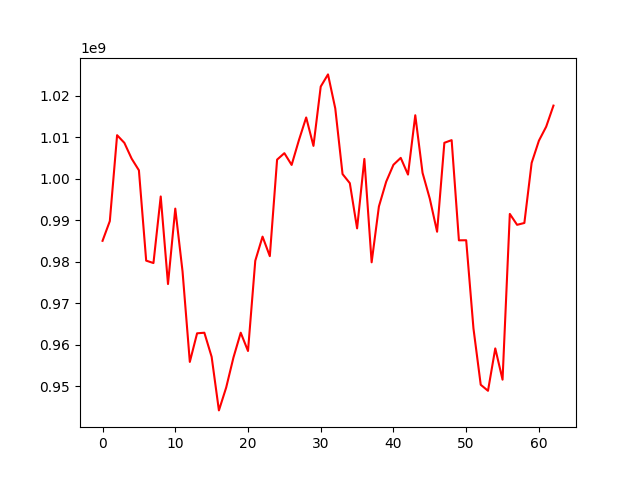

Data behind this chart, as committed beside it:
, 0
0, 985078718
1, 989829710
2, 1010524558
3, 1008677948
4, 1004879115
5, 1002064929
6, 980304127
7, 979725191
8, 995764259
9, 974666595
10, 992840131
11, 977694971
12, 955914538
13, 962801494
14, 962940751
15, 957138578
16, 944231273
17, 949741434
18, 956968892
19, 962945453
20, 958540988
21, 980276603
22, 986087511
23, 981386086
24, 1004636718
25, 1006191921
26, 1003360722
27, 1009323792
28, 1014790836
29, 1007944310
30, 1022233364
31, 1025166835
32, 1016961534
33, 1001162027
34, 998967761
35, 988077940
36, 1004811275
37, 979902281
38, 993358183
39, 999319273
40, 1003399987
41, 1005060881
42, 1001036588
43, 1015327983
44, 1001457677
45, 995204401
46, 987272765
47, 1008691307
48, 1009334703
49, 985197542
50, 985218579
51, 963984707
52, 950407498
53, 948955277
54, 959166520
55, 951636303
56, 991557189
57, 988934188
58, 989378833
59, 1003844147
... 3 more rows
